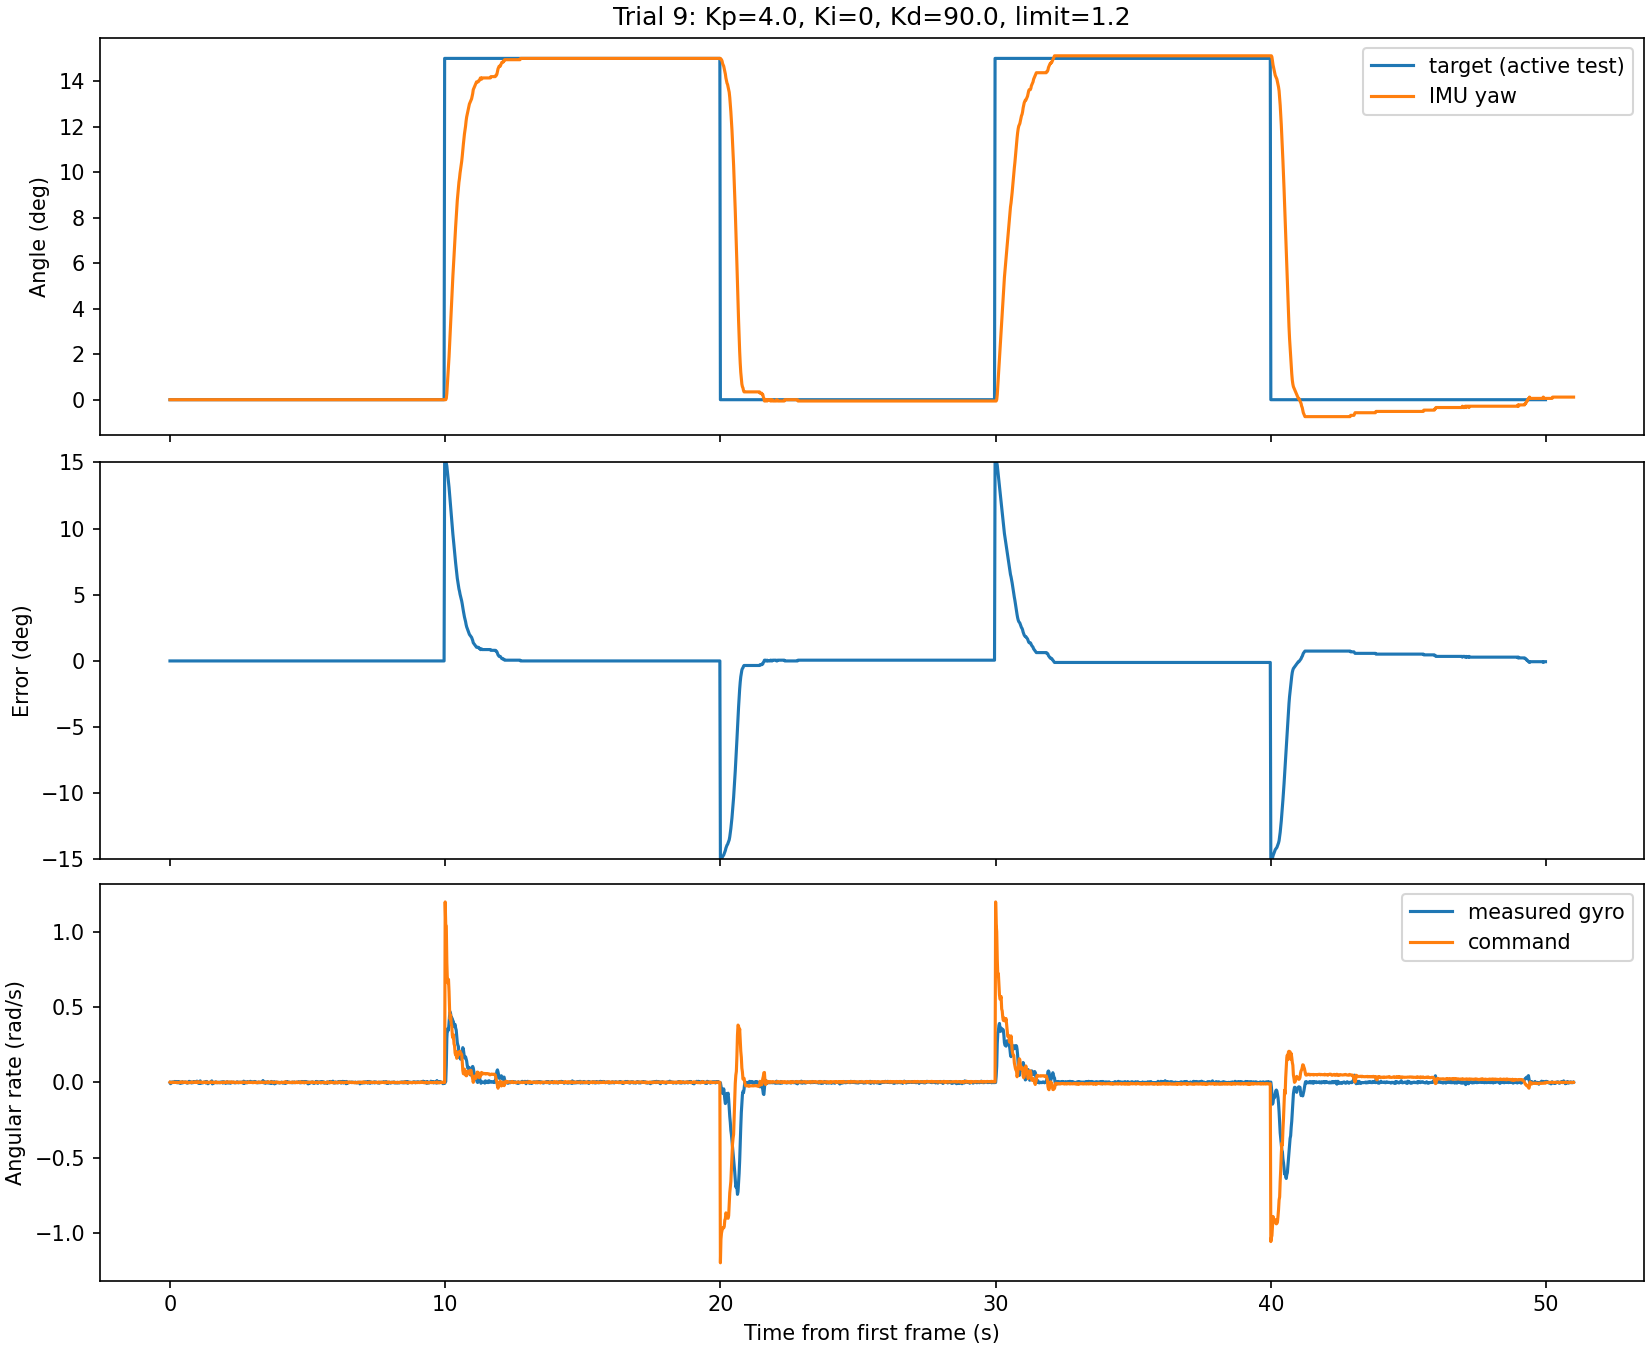

The file beside this chart, header and first rows:
trial, time_ms, segment, state, target_mrad, yaw_mrad, gz_mradps, omega_mradps, tx_ret, imu_errors
9, 16195, 0, 1, 0, 0, -2, 1, 0, 0
9, 16215, 0, 1, 0, 0, -9, -1, 0, 0
9, 16235, 0, 1, 0, 0, 1, -2, 0, 0
9, 16255, 0, 1, 0, 0, 2, -1, 0, 0
9, 16275, 0, 1, 0, 0, -2, 1, 0, 0
9, 16295, 0, 1, 0, 0, -1, 1, 0, 0
9, 16315, 0, 1, 0, 0, 3, 1, 0, 0
9, 16335, 0, 1, 0, 0, 2, 1, 0, 0
9, 16355, 0, 1, 0, 0, 3, -1, 0, 0
9, 16375, 0, 1, 0, 0, 6, 0, 0, 0
9, 16395, 0, 1, 0, 0, 1, 0, 0, 0
9, 16415, 0, 1, 0, 0, 3, 1, 0, 0
9, 16435, 0, 1, 0, 0, 1, -1, 0, 0
9, 16455, 0, 1, 0, 0, -3, 0, 0, 0
9, 16475, 0, 1, 0, 0, 5, 0, 0, 0
9, 16495, 0, 1, 0, 0, 0, -1, 0, 0
9, 16515, 0, 1, 0, 0, -3, -1, 0, 0
9, 16535, 0, 1, 0, 0, 5, 0, 0, 0
9, 16555, 0, 1, 0, 0, -2, 2, 0, 0
9, 16575, 0, 1, 0, 0, -7, -1, 0, 0
9, 16595, 0, 1, 0, 0, -1, 1, 0, 0
9, 16615, 0, 1, 0, 0, -2, 2, 0, 0
9, 16635, 0, 1, 0, 0, 4, 3, 0, 0
9, 16655, 0, 1, 0, 0, -4, 0, 0, 0
9, 16675, 0, 1, 0, 0, 2, 1, 0, 0
9, 16695, 0, 1, 0, 0, 1, 1, 0, 0
9, 16715, 0, 1, 0, 0, 0, 0, 0, 0
9, 16735, 0, 1, 0, 0, -1, 2, 0, 0
9, 16755, 0, 1, 0, 0, 3, 0, 0, 0
9, 16775, 0, 1, 0, 0, 1, 1, 0, 0
9, 16795, 0, 1, 0, 0, -3, -1, 0, 0
9, 16815, 0, 1, 0, 0, -5, 2, 0, 0
9, 16835, 0, 1, 0, 0, -5, 1, 0, 0
9, 16855, 0, 1, 0, 0, 1, -3, 0, 0
9, 16875, 0, 1, 0, 0, 0, -1, 0, 0
9, 16895, 0, 1, 0, 0, 7, -1, 0, 0
9, 16915, 0, 1, 0, 0, -2, -1, 0, 0
9, 16935, 0, 1, 0, 0, 2, 0, 0, 0
9, 16955, 0, 1, 0, 0, 1, 1, 0, 0
9, 16975, 0, 1, 0, 0, -4, 0, 0, 0
9, 16995, 0, 1, 0, 0, 2, 2, 0, 0
9, 17015, 0, 1, 0, 0, -2, 0, 0, 0
9, 17035, 0, 1, 0, 0, -2, 1, 0, 0
9, 17055, 0, 1, 0, 0, 4, 1, 0, 0
9, 17075, 0, 1, 0, 0, 0, 0, 0, 0
9, 17095, 0, 1, 0, 0, 5, 1, 0, 0
9, 17115, 0, 1, 0, 0, 5, 4, 0, 0
9, 17135, 0, 1, 0, 0, 4, 2, 0, 0
9, 17155, 0, 1, 0, 0, 1, 0, 0, 0
9, 17175, 0, 1, 0, 0, 8, 1, 0, 0
9, 17195, 0, 1, 0, 0, 6, -1, 0, 0
9, 17215, 0, 1, 0, 0, 2, 4, 0, 0
9, 17235, 0, 1, 0, 0, -7, 0, 0, 0
9, 17255, 0, 1, 0, 0, -6, 0, 0, 0
9, 17275, 0, 1, 0, 0, -6, 2, 0, 0
9, 17295, 0, 1, 0, 0, 10, 0, 0, 0
9, 17315, 0, 1, 0, 0, -6, 1, 0, 0
9, 17335, 0, 1, 0, 0, -4, 1, 0, 0
9, 17355, 0, 1, 0, 0, -1, -1, 0, 0
9, 17375, 0, 1, 0, 0, -3, 1, 0, 0
... 2,491 more rows
